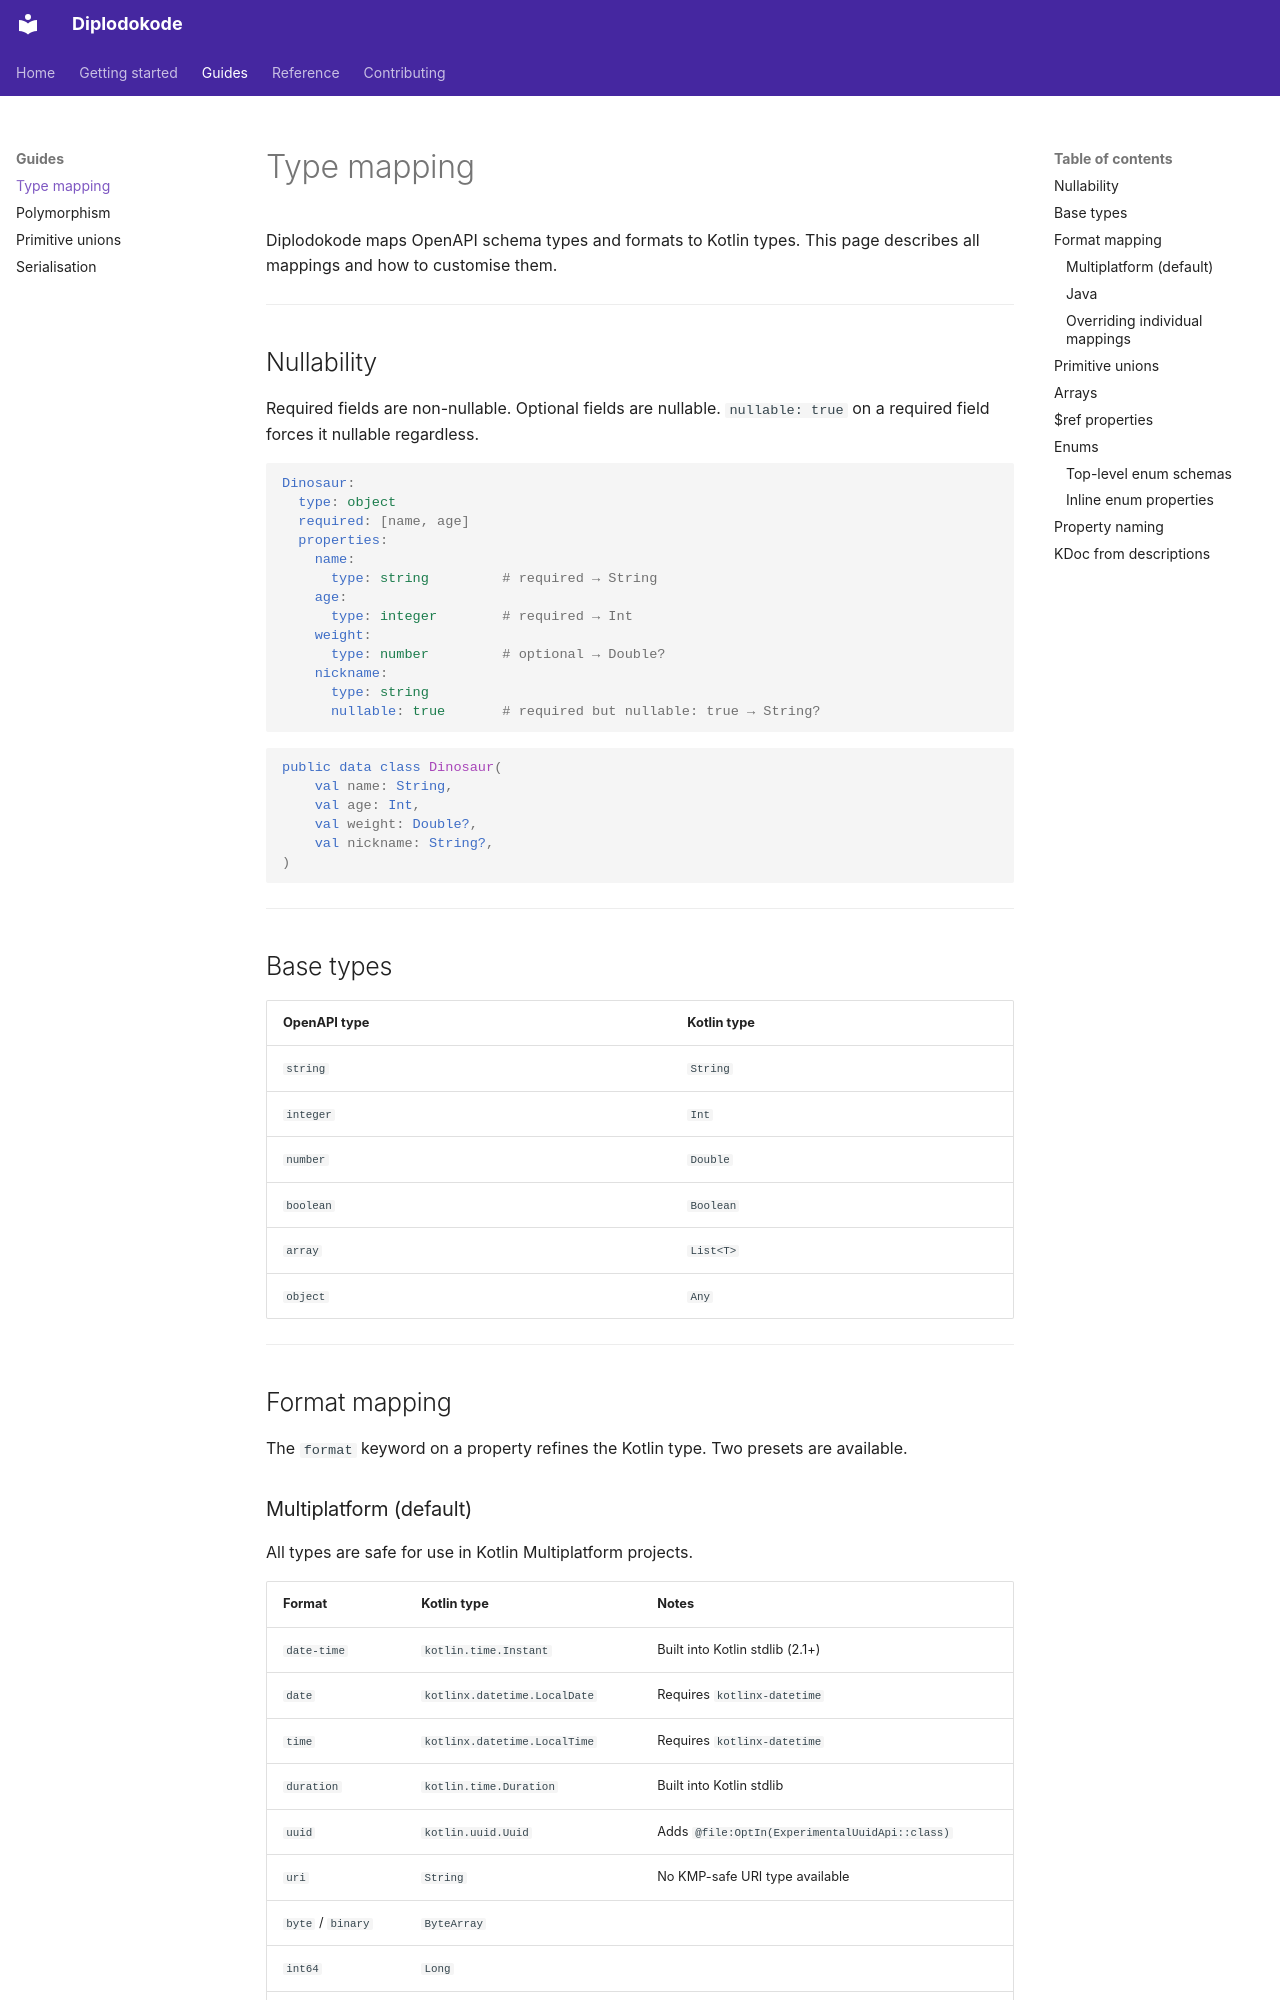

repository: development-and-dinosaurs/diplodokode · page: type-mapping/index.html · generator: mkdocs

# Type mapping

Diplodokode maps OpenAPI schema types and formats to Kotlin types. This page describes all mappings and how to customise them.

---

## Nullability

Required fields are non-nullable. Optional fields are nullable. `nullable: true` on a required field forces it nullable regardless.

```yaml
Dinosaur:
  type: object
  required: [name, age]
  properties:
    name:
      type: string         # required → String
    age:
      type: integer        # required → Int
    weight:
      type: number         # optional → Double?
    nickname:
      type: string
      nullable: true       # required but nullable: true → String?
```

```kotlin
public data class Dinosaur(
    val name: String,
    val age: Int,
    val weight: Double?,
    val nickname: String?,
)
```

---

## Base types

| OpenAPI type | Kotlin type |
|--------------|-------------|
| `string`     | `String`    |
| `integer`    | `Int`       |
| `number`     | `Double`    |
| `boolean`    | `Boolean`   |
| `array`      | `List<T>`   |
| `object`     | `Any`       |

---

## Format mapping

The `format` keyword on a property refines the Kotlin type. Two presets are available.
